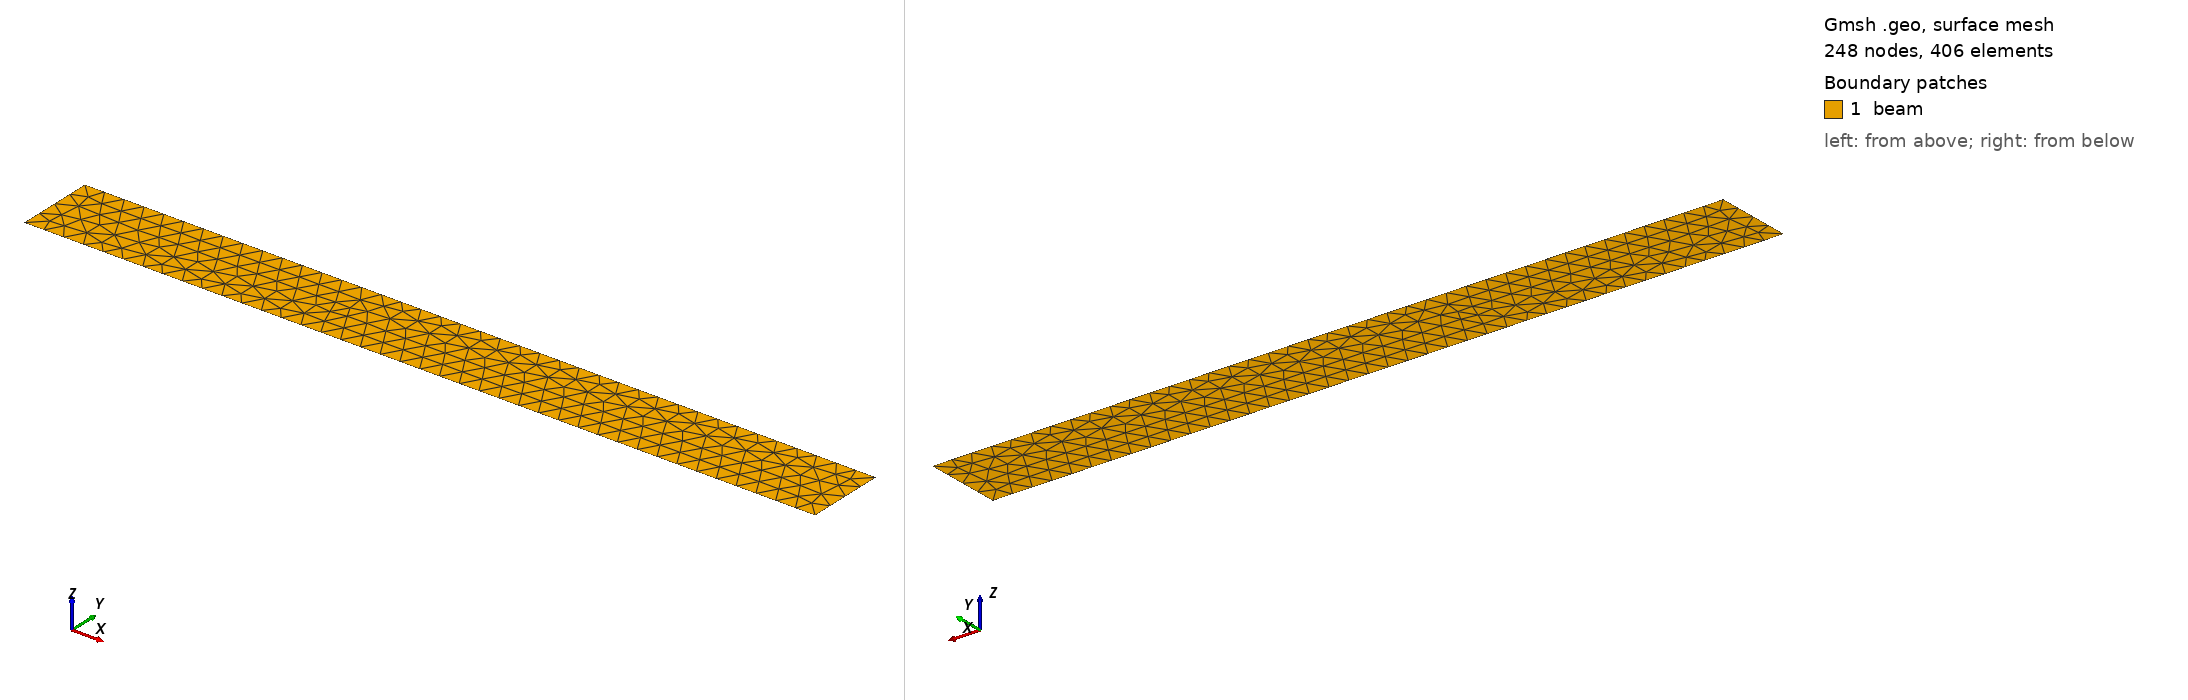

Gmsh geometry script, surface-meshed: 248 nodes, 406 surface elements. Boundary patches (legend numbers): 1 beam. Left view from above one corner, right view from below the opposite corner. Legend entries are the model's physical surfaces. The drawing asked Gmsh for element sizes between 1% and 20% of the model's largest extent; the script's own settings can give other sizes.

=== cantilever_point_load.geo (drawn) ===
h = 0.25;
h = DefineNumber[ h, Name "Parameters/h" ];

Point(1) = {0, 0, 0, h};
Point(2) = {10, 0, 0, h};
Point(3) = {10, 1, 0, h};
Point(4) = {0, 1, 0, h};

Line(1) = {1, 2};
Line(2) = {2, 3};
Line(3) = {3, 4};
Line(4) = {4, 1};

Line Loop(1) = {1, 2, 3, 4};
Plane Surface(1) = {1};

Physical Line("Dirichlet") = {4};
Physical Point("tip") = {3};
Physical Surface("beam") = {1};
